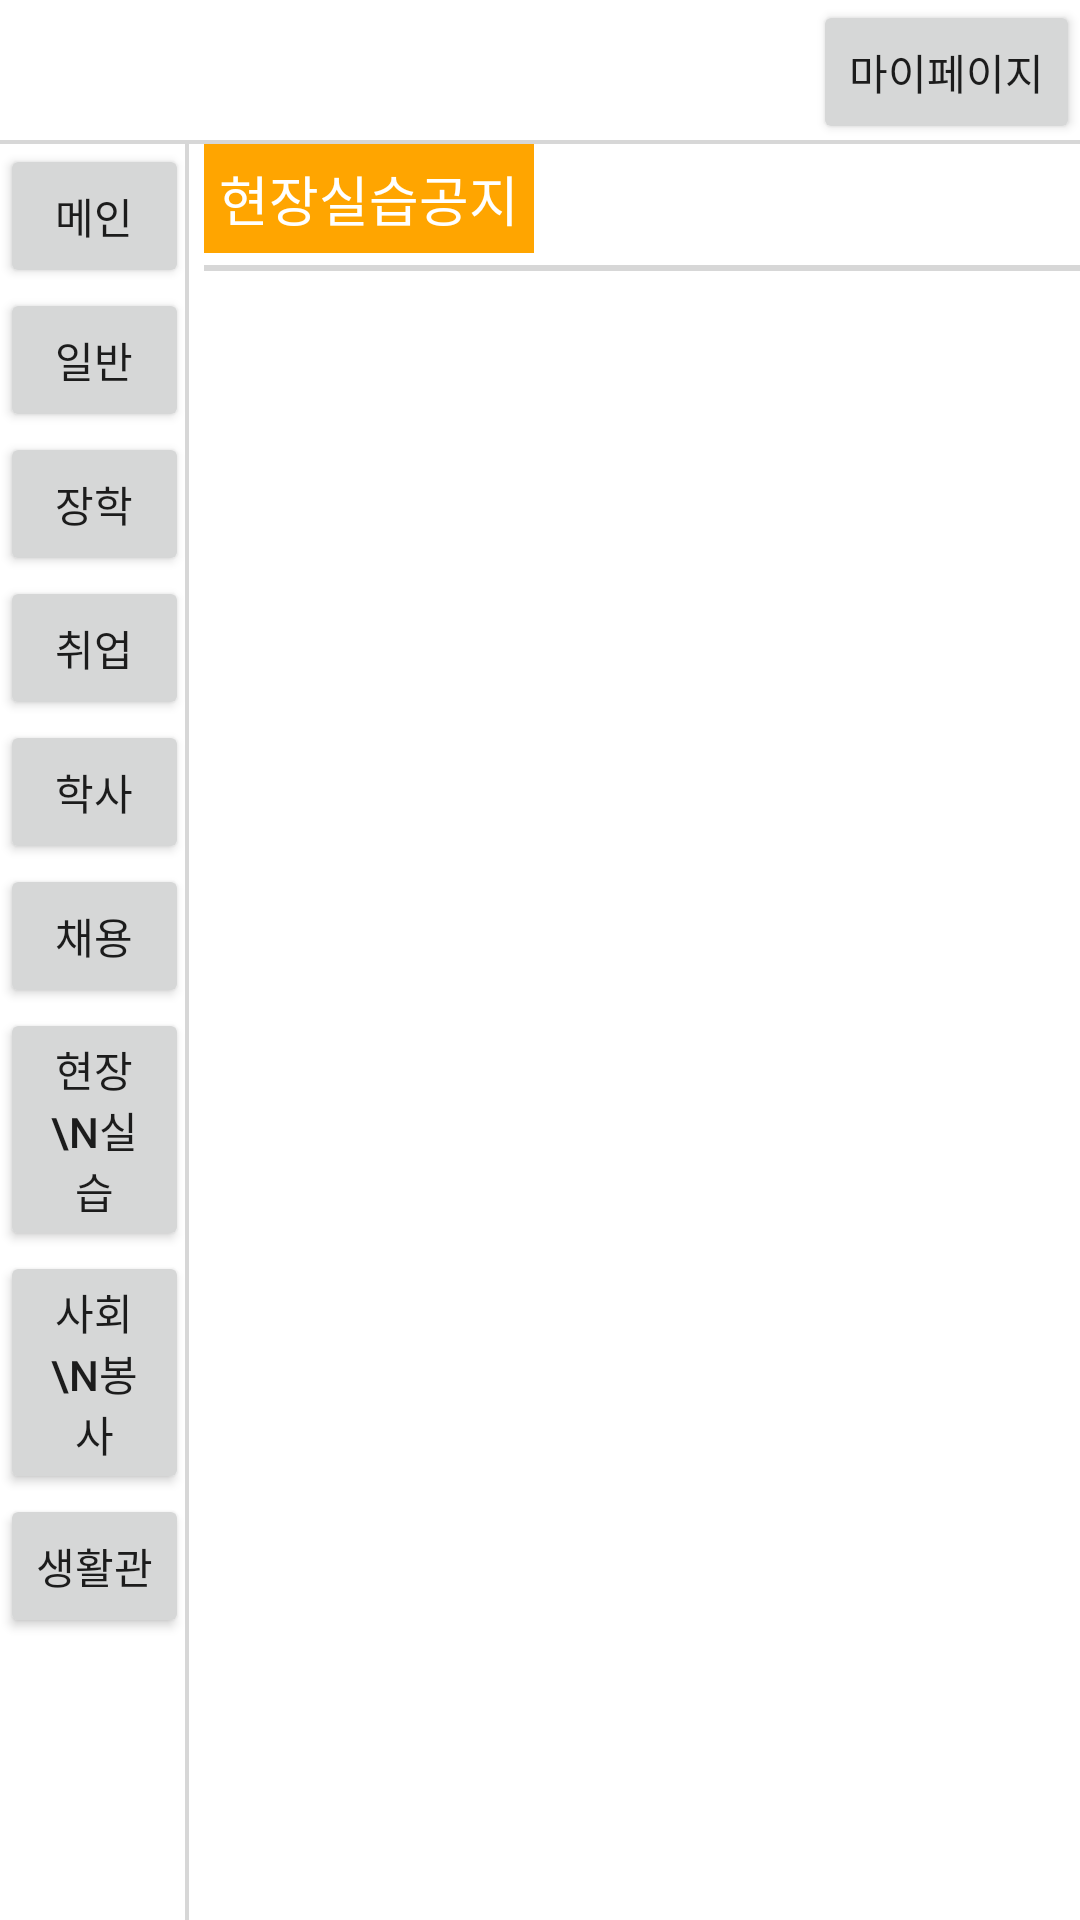

Reconstruct the res/layout file that produces this screen, plus the resources it refers to.
<!-- AndroidManifest.xml: application theme Theme.KoreatechFairy4 -->
<!-- res/layout/activity_train_notify.xml -->
<?xml version="1.0" encoding="utf-8"?>
<LinearLayout xmlns:android="http://schemas.android.com/apk/res/android"
    xmlns:app="http://schemas.android.com/apk/res-auto"
    xmlns:tools="http://schemas.android.com/tools"
    android:id="@+id/trainNotifyPage"
    android:layout_width="match_parent"
    android:layout_height="match_parent"
    android:orientation="vertical"
    android:background="#FFFFFF">

    <RelativeLayout
        android:layout_width="match_parent"
        android:layout_height="wrap_content"
        android:background="@drawable/border_bottom">

        <ImageButton
            android:id="@+id/imgBtn_notify_back"
            android:layout_width="wrap_content"
            android:layout_height="wrap_content"
            android:layout_marginStart="5dp"
            android:layout_marginTop="10dp"
            android:background="@color/white"
            app:layout_constraintStart_toStartOf="parent"
            app:layout_constraintTop_toTopOf="parent"
            app:srcCompat="@drawable/back" />

        <Button
            android:id="@+id/btn_mypage"
            android:layout_width="wrap_content"
            android:layout_height="wrap_content"
            android:layout_alignParentEnd="true"
            android:text="마이페이지" />

    </RelativeLayout>

    <LinearLayout
        android:layout_width="match_parent"
        android:layout_height="match_parent"
        android:orientation="horizontal">

        <LinearLayout
            android:layout_width="wrap_content"
            android:layout_height="match_parent"
            android:orientation="vertical"
            android:background="@drawable/border_right"
            >

            <Button
                android:id="@+id/btn_main"
                android:layout_width="63dp"
                android:layout_height="wrap_content"
                android:text="메인" />

            <Button
                android:id="@+id/btn_common"
                android:layout_width="63dp"
                android:layout_height="wrap_content"
                android:text="일반" />

            <Button
                android:id="@+id/btn_benefit"
                android:layout_width="63dp"
                android:layout_height="wrap_content"
                android:text="장학" />

            <Button
                android:id="@+id/btn_job"
                android:layout_width="63dp"
                android:layout_height="wrap_content"
                android:text="취업" />

            <Button
                android:id="@+id/btn_academic"
                android:layout_width="63dp"
                android:layout_height="wrap_content"
                android:text="학사" />

            <Button
                android:id="@+id/btn_employ"
                android:layout_width="63dp"
                android:layout_height="wrap_content"
                android:text="채용" />

            <Button
                android:id="@+id/btn_train"
                android:layout_width="63dp"
                android:layout_height="wrap_content"
                android:text="현장\n실습" />

            <Button
                android:id="@+id/btn_volun"
                android:layout_width="63dp"
                android:layout_height="wrap_content"
                android:text="사회\n봉사" />

            <Button
                android:id="@+id/btn_dormi"
                android:layout_width="63dp"
                android:layout_height="wrap_content"
                android:text="생활관" />

        </LinearLayout>

        <androidx.constraintlayout.widget.ConstraintLayout
            android:id="@+id/notify_train_view"
            android:layout_width="match_parent"
            android:layout_height="match_parent"
            android:orientation="vertical"
            android:paddingLeft="5dp">

            <TextView
                android:id="@+id/tv_train"
                android:layout_width="wrap_content"
                android:layout_height="wrap_content"
                android:background="#FFA500"
                android:padding="5dp"
                android:text="현장실습공지"
                android:textColor="#FFFFFF"
                android:textSize="18dp"
                tools:ignore="MissingConstraints"
                tools:layout_editor_absoluteX="5dp"
                tools:layout_editor_absoluteY="8dp" />

            <androidx.recyclerview.widget.RecyclerView
                android:id="@+id/notify_train"
                android:layout_width="343dp"
                android:layout_height="630dp"
                android:layout_marginTop="4dp"
                android:background="@drawable/recyclerview_border"
                android:padding="3dp"
                android:scrollbars="vertical"
                app:layout_constraintBottom_toBottomOf="parent"
                app:layout_constraintEnd_toEndOf="parent"
                app:layout_constraintStart_toStartOf="parent"
                app:layout_constraintTop_toBottomOf="@+id/tv_train"
                app:layout_constraintVertical_bias="0.0"
                tools:ignore="MissingConstraints" />

        </androidx.constraintlayout.widget.ConstraintLayout>



    </LinearLayout>

</LinearLayout>
<!-- resources referenced by this layout -->
<resources>
  <color name="white">#FFFFFFFF</color>
  <!-- drawable border_bottom (drawable) -->
  <?xml version="1.0" encoding="utf-8"?>
  <layer-list xmlns:android="http://schemas.android.com/apk/res/android">
  
      <item>
          <shape android:shape="rectangle">
              <solid android:color="#d7d7d7" />
          </shape>
      </item>
      <item android:bottom="1.5dp">
          <shape android:shape="rectangle">
              <solid android:color="#ffffff"/>
          </shape>
      </item>
  
  </layer-list>
  <!-- drawable border_right (drawable) -->
  <?xml version="1.0" encoding="utf-8"?>
  <layer-list xmlns:android="http://schemas.android.com/apk/res/android">
  
      <item>
          <shape android:shape="rectangle">
              <solid android:color="#d7d7d7" />
          </shape>
      </item>
      <item android:right="1.5dp">
          <shape android:shape="rectangle">
              <solid android:color="#ffffff"/>
          </shape>
      </item>
  
  </layer-list>
  <!-- drawable recyclerview_border (drawable) -->
  <?xml version="1.0" encoding="utf-8"?>
  <shape xmlns:android="http://schemas.android.com/apk/res/android">
  
      <solid android:color="#ffffff"/>
      <stroke android:width="2dp" android:color="#d7d7d7"/>
  
  </shape>
  <style name="Theme.KoreatechFairy4" parent="Base.Theme.KoreatechFairy4" />
  <style name="Base.Theme.KoreatechFairy4" parent="Theme.AppCompat.DayNight.NoActionBar">
          
          
      </style>
</resources>
